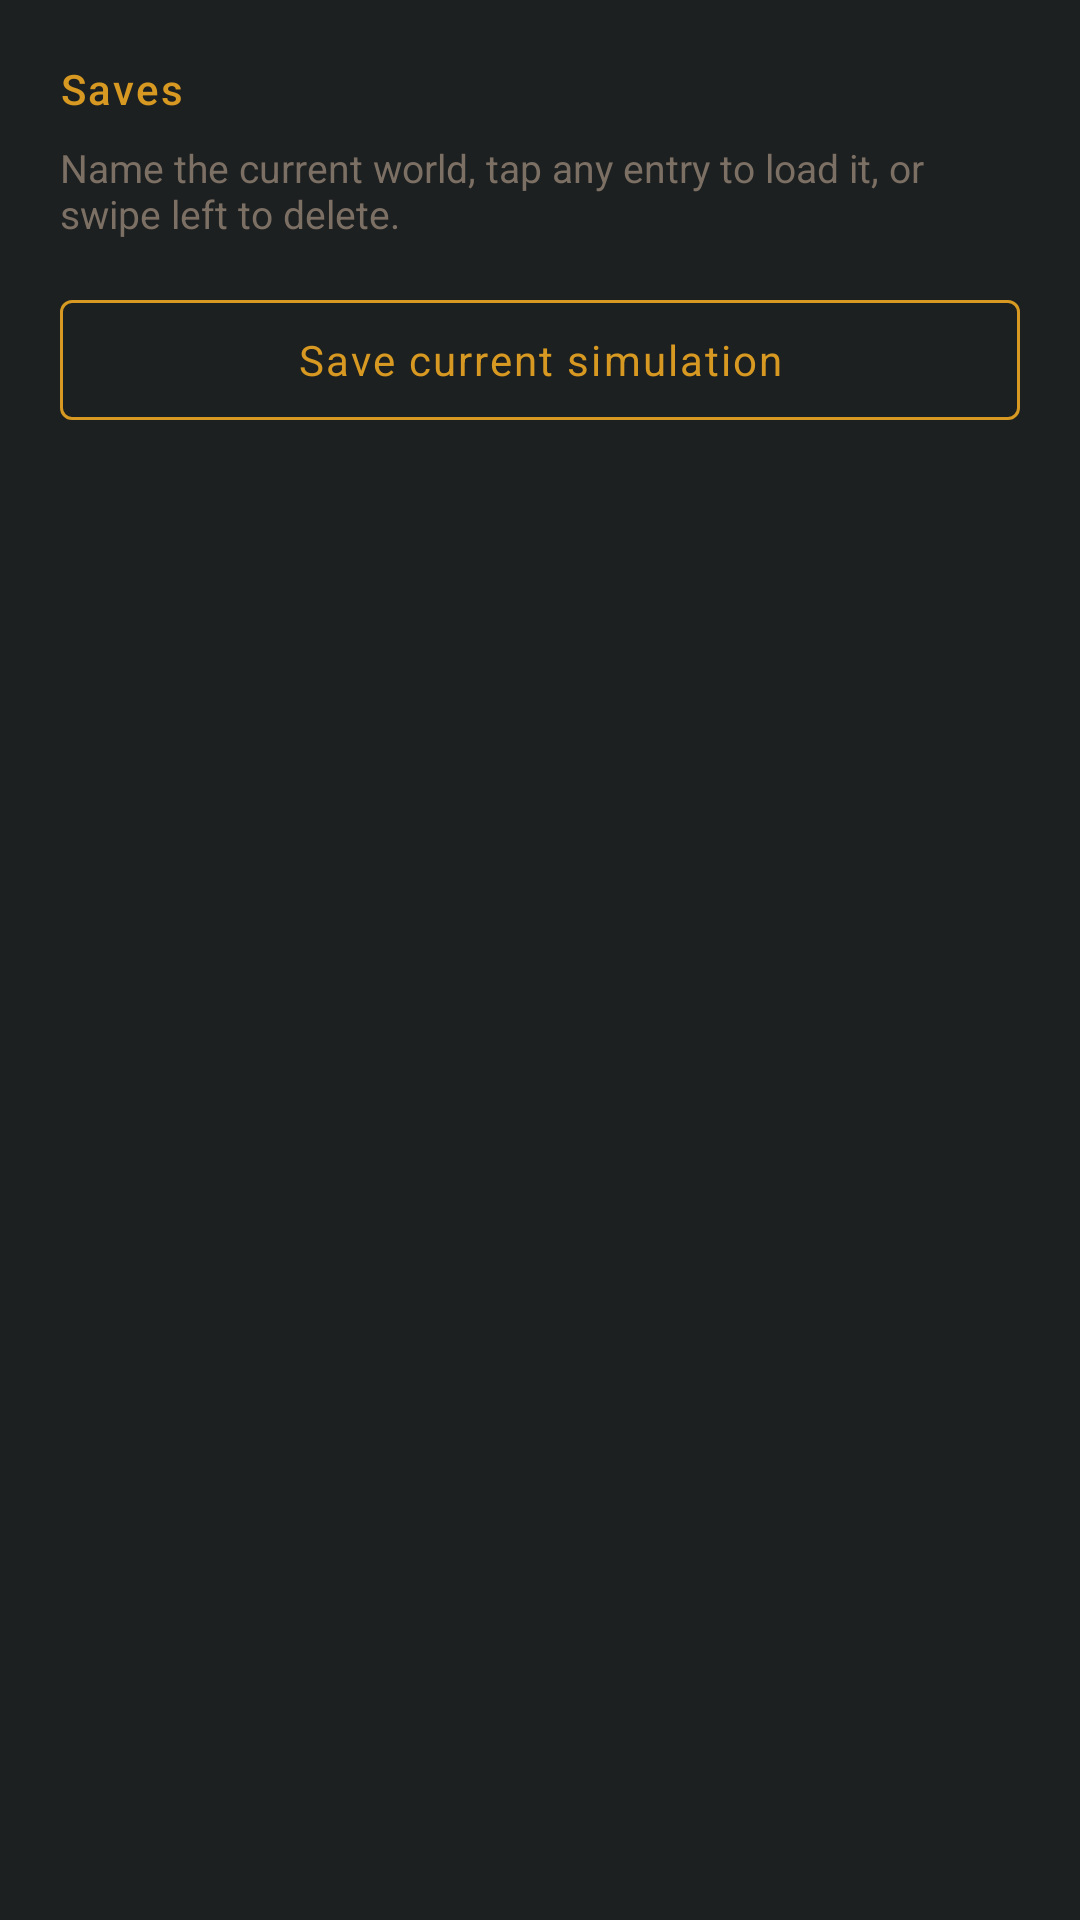

Write the Android layout XML for this screen, with the resource values it uses.
<!-- AndroidManifest.xml: application theme Theme.Tleilax -->
<!-- res/layout/fragment_save_load.xml -->
<?xml version="1.0" encoding="utf-8"?>
<androidx.constraintlayout.widget.ConstraintLayout xmlns:android="http://schemas.android.com/apk/res/android"
    xmlns:app="http://schemas.android.com/apk/res-auto"
    android:layout_width="match_parent"
    android:layout_height="match_parent"
    android:background="@color/bg_dark">

    <TextView
        android:id="@+id/archive_label"
        style="@style/TextAppearance.Tleilax.SectionTitle"
        android:layout_width="wrap_content"
        android:layout_height="wrap_content"
        android:layout_marginStart="20dp"
        android:layout_marginTop="20dp"
        android:text="Saves"
        app:layout_constraintStart_toStartOf="parent"
        app:layout_constraintTop_toTopOf="parent" />

    <TextView
        android:id="@+id/archive_hint"
        android:layout_width="0dp"
        android:layout_height="wrap_content"
        android:layout_marginStart="20dp"
        android:layout_marginTop="8dp"
        android:layout_marginEnd="20dp"
        android:text="@string/save_load_subtitle"
        android:textColor="@color/text_muted"
        android:textSize="13sp"
        app:layout_constraintEnd_toEndOf="parent"
        app:layout_constraintStart_toStartOf="parent"
        app:layout_constraintTop_toBottomOf="@id/archive_label" />

    <com.google.android.material.button.MaterialButton
        android:id="@+id/btn_save_current"
        style="@style/Widget.Tleilax.Button.Accent"
        android:layout_width="0dp"
        android:layout_height="wrap_content"
        android:layout_marginStart="20dp"
        android:layout_marginTop="16dp"
        android:layout_marginEnd="20dp"
        android:text="@string/save_load_save_current"
        app:layout_constraintEnd_toEndOf="parent"
        app:layout_constraintStart_toStartOf="parent"
        app:layout_constraintTop_toBottomOf="@id/archive_hint" />

    <TextView
        android:id="@+id/text_empty_saves"
        android:layout_width="0dp"
        android:layout_height="wrap_content"
        android:layout_marginHorizontal="32dp"
        android:gravity="center"
        android:text="@string/save_load_empty"
        android:textColor="@color/text_muted"
        android:textSize="14sp"
        android:visibility="gone"
        app:layout_constraintBottom_toBottomOf="parent"
        app:layout_constraintEnd_toEndOf="parent"
        app:layout_constraintStart_toStartOf="parent"
        app:layout_constraintTop_toBottomOf="@id/btn_save_current" />

    <androidx.recyclerview.widget.RecyclerView
        android:id="@+id/recycler_save_load"
        android:layout_width="0dp"
        android:layout_height="0dp"
        android:layout_marginTop="12dp"
        android:clipToPadding="false"
        android:paddingBottom="16dp"
        app:layout_constraintBottom_toBottomOf="parent"
        app:layout_constraintEnd_toEndOf="parent"
        app:layout_constraintStart_toStartOf="parent"
        app:layout_constraintTop_toBottomOf="@id/btn_save_current" />

</androidx.constraintlayout.widget.ConstraintLayout>
<!-- resources referenced by this layout -->
<resources>
  <color name="bg_dark">#1d2021</color>
  <color name="text_muted">#7c6f64</color>
  <string name="save_load_empty">No saved worlds yet. Save the current simulation to start your archive.</string>
  <string name="save_load_save_current">Save current simulation</string>
  <string name="save_load_subtitle">Name the current world, tap any entry to load it, or swipe left to delete.</string>
  <style name="TextAppearance.Tleilax.SectionTitle" parent="TextAppearance.Material3.TitleSmall">
          <item name="android:textColor">@color/accent_gold</item>
          <item name="android:textSize">14sp</item>
          <item name="android:letterSpacing">0.05</item>
          <item name="android:fontFamily">sans-serif-medium</item>
      </style>
  <style name="Widget.Tleilax.Button.Accent" parent="Widget.Tleilax.Button">
          <item name="strokeColor">@color/accent_gold</item>
          <item name="android:textColor">@color/accent_gold</item>
      </style>
  <style name="Theme.Tleilax" parent="Base.Theme.Tleilax" />
  <color name="accent_gold">#d79921</color>
  <style name="Widget.Tleilax.Button" parent="Widget.Material3.Button.OutlinedButton">
          <item name="strokeColor">@color/border_subtle</item>
          <item name="strokeWidth">1dp</item>
          <item name="cornerRadius">4dp</item>
          <item name="android:textAllCaps">false</item>
          <item name="android:letterSpacing">0.05</item>
          <item name="android:fontFamily">sans-serif</item>
          <item name="android:textColor">@color/text_primary</item>
          <item name="rippleColor">@color/accent_gold</item>
      </style>
  <style name="Base.Theme.Tleilax" parent="Theme.Material3.DayNight.NoActionBar">
          <item name="android:windowBackground">@color/bg_dark</item>
          <item name="colorPrimary">@color/accent_gold</item>
          <item name="colorOnPrimary">@color/bg_dark</item>
          <item name="colorSecondary">@color/accent_gold_bright</item>
          <item name="colorSurface">@color/bg_surface</item>
          <item name="android:textColorPrimary">@color/text_primary</item>
          <item name="android:textColorSecondary">@color/text_secondary</item>
  
          
          <item name="materialButtonStyle">@style/Widget.Tleilax.Button</item>
          <item name="bottomNavigationStyle">@style/Widget.Tleilax.BottomNavigation</item>
          <item name="navigationRailStyle">@style/Widget.Tleilax.BottomNavigation</item>
      </style>
  <color name="border_subtle">#3c3836</color>
  <color name="text_primary">#ebdbb2</color>
  <color name="accent_gold_bright">#fabd2f</color>
  <color name="bg_surface">#282828</color>
  <color name="text_secondary">#a89984</color>
  <style name="Widget.Tleilax.BottomNavigation" parent="Widget.Material3.BottomNavigationView">
          <item name="backgroundTint">@color/bg_surface</item>
          <item name="itemIconTint">@color/nav_item_color</item>
          <item name="itemTextColor">@color/nav_item_color</item>
          <item name="itemRippleColor">@color/accent_gold</item>
          <item name="labelVisibilityMode">unlabeled</item>
          <item name="itemPaddingTop">4dp</item>
          <item name="itemPaddingBottom">4dp</item>
          <item name="itemTextAppearanceActive">@style/TextAppearance.Tleilax.Nav.Active</item>
          <item name="itemTextAppearanceInactive">@style/TextAppearance.Tleilax.Nav.Inactive</item>
      </style>
  <style name="TextAppearance.Tleilax.Nav.Active" parent="TextAppearance.Material3.LabelMedium">
          <item name="android:textStyle">bold</item>
          <item name="android:textColor">@color/accent_gold</item>
      </style>
  <style name="TextAppearance.Tleilax.Nav.Inactive" parent="TextAppearance.Material3.LabelMedium">
          <item name="android:textColor">@color/text_muted</item>
      </style>
</resources>
